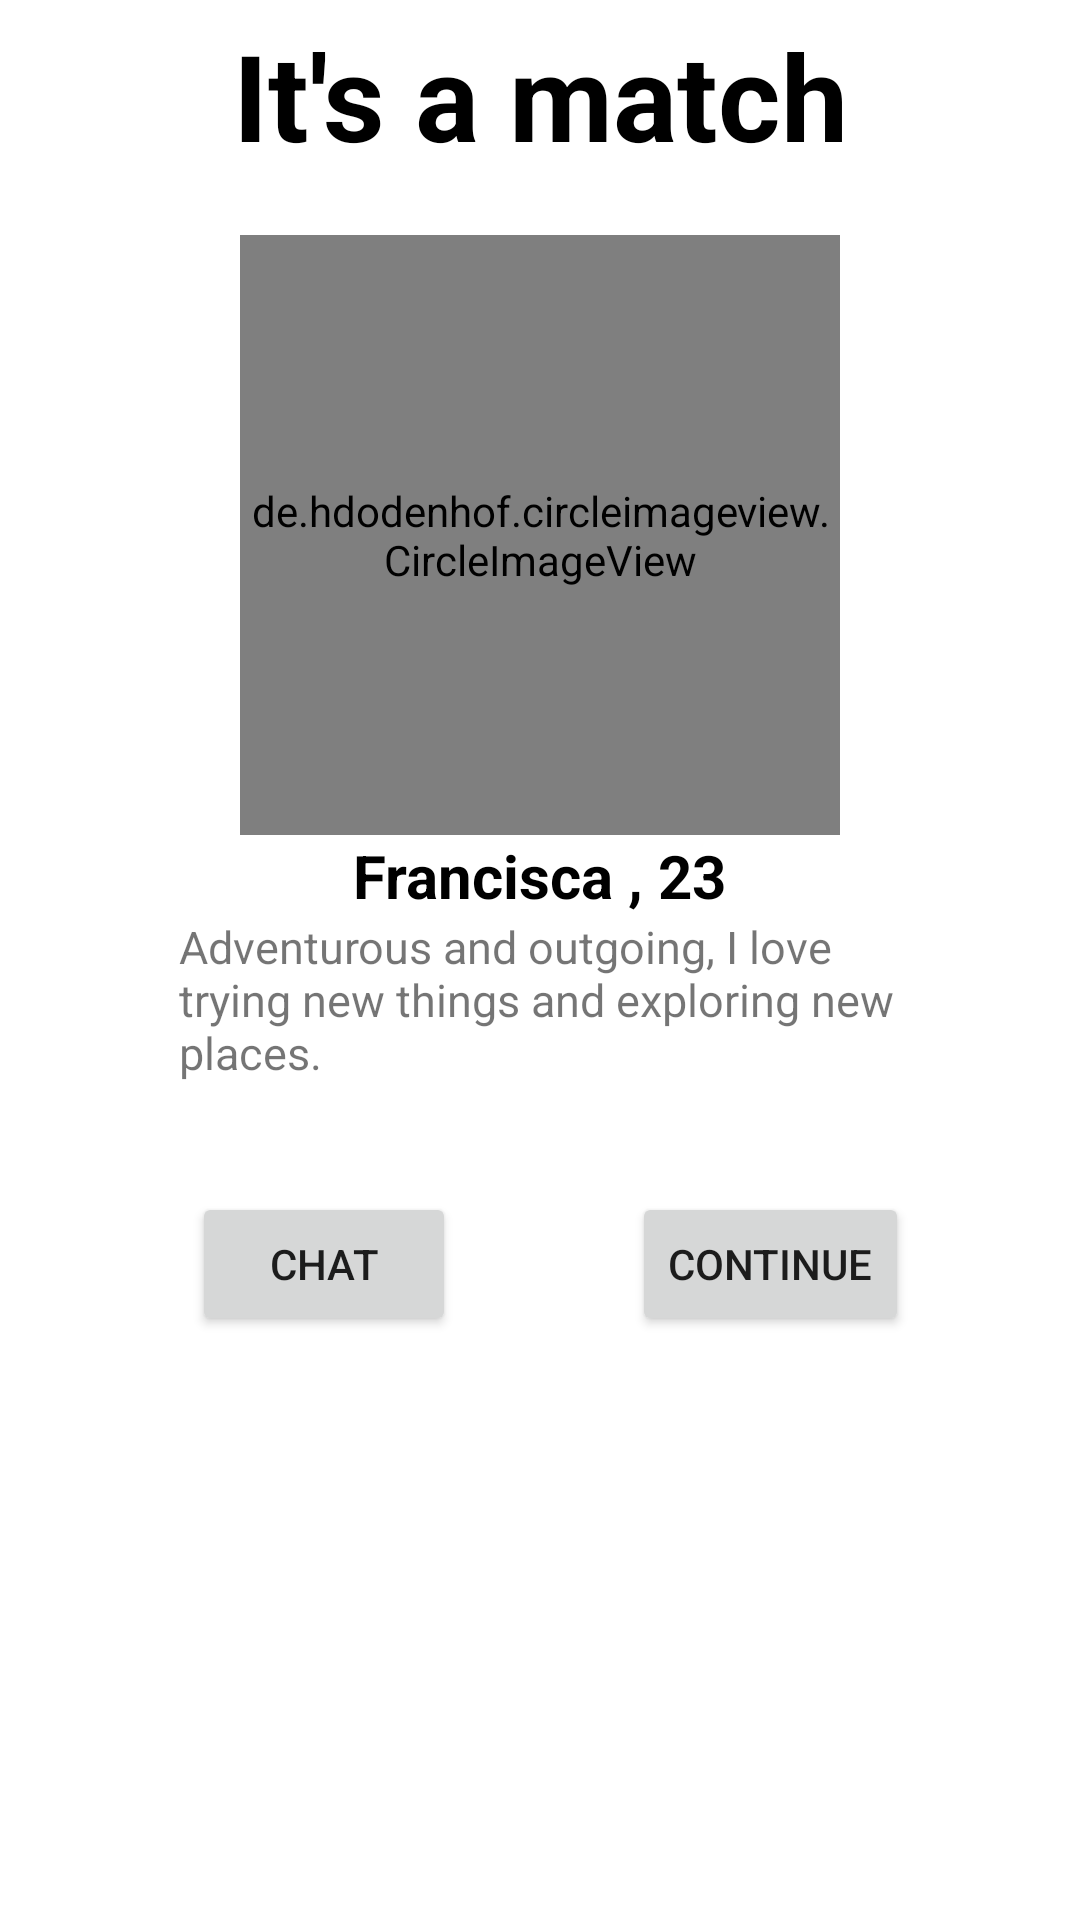

The Android layout XML behind this screen, and the referenced resources:
<!-- AndroidManifest.xml: application theme Theme.AREC -->
<!-- res/layout/new_match.xml -->
<?xml version="1.0" encoding="utf-8"?>
<androidx.constraintlayout.widget.ConstraintLayout xmlns:android="http://schemas.android.com/apk/res/android"
    xmlns:tools="http://schemas.android.com/tools"
    android:layout_width="350dp"
    android:layout_height="475dp"
    xmlns:app="http://schemas.android.com/apk/res-auto"
    android:padding="5dp"
    android:layout_gravity="center">

    <TextView
        android:id="@+id/isamatch"
        android:layout_width="wrap_content"
        android:layout_height="wrap_content"
        app:layout_constraintTop_toTopOf="parent"
        app:layout_constraintStart_toStartOf="parent"
        app:layout_constraintEnd_toEndOf="parent"
        android:text="It's a match"
        android:textColor="@color/black"
        android:textStyle="bold"
        android:textSize="40dp"/>

    <de.hdodenhof.circleimageview.CircleImageView
        android:id="@+id/imageView3"
        android:layout_width="200dp"
        android:layout_height="200dp"
        android:layout_marginTop="20dp"
        app:layout_constraintEnd_toEndOf="parent"
        app:layout_constraintStart_toStartOf="parent"
        app:layout_constraintTop_toBottomOf="@id/isamatch"
        app:civ_border_color="@color/Light_gray"
        app:civ_border_width="2dp"
        android:src="@drawable/dummy" />

    <TextView
        android:id="@+id/nome"
        android:layout_width="wrap_content"
        android:layout_height="wrap_content"
        android:text="Francisca , 23"
        android:textColor="@color/black"
        android:textStyle="bold"
        android:textSize="20dp"
        tools:layout_editor_absoluteX="143dp"
        tools:layout_editor_absoluteY="295dp"
        app:layout_constraintTop_toBottomOf="@id/imageView3"
        app:layout_constraintEnd_toEndOf="parent"
        app:layout_constraintStart_toStartOf="parent"/>

    <TextView
        android:id="@+id/descricao"
        android:layout_width="241dp"
        android:layout_height="76dp"
        android:layout_marginLeft="100dp"
        android:layout_marginRight="100dp"
        android:text="Adventurous and outgoing, I love trying new things and exploring new places. "
        android:textColor="@color/Light_gray"
        android:textSize="15dp"
        app:layout_constraintEnd_toEndOf="parent"
        app:layout_constraintStart_toStartOf="parent"
        app:layout_constraintTop_toBottomOf="@id/nome" />

    <Button
        android:id="@+id/buttonMatch"
        android:layout_width="wrap_content"
        android:layout_height="wrap_content"
        android:layout_marginTop="16dp"
        android:layout_marginEnd="52dp"
        android:text="Continue"
        app:layout_constraintEnd_toEndOf="parent"
        app:layout_constraintTop_toBottomOf="@+id/descricao" />

    <Button
        android:id="@+id/buttonChat"
        android:layout_width="wrap_content"
        android:layout_height="wrap_content"
        android:layout_marginTop="16dp"
        android:text="Chat"
        app:layout_constraintEnd_toStartOf="@+id/buttonMatch"
        app:layout_constraintStart_toStartOf="parent"
        app:layout_constraintTop_toBottomOf="@+id/descricao" />


</androidx.constraintlayout.widget.ConstraintLayout>
<!-- resources referenced by this layout -->
<resources>
  <color name="black">#FF000000</color>
  <style name="Theme.AREC" parent="Theme.MaterialComponents.DayNight.DarkActionBar">
          
          <item name="colorPrimary">@color/purple_500</item>
          <item name="colorPrimaryVariant">@color/purple_700</item>
          <item name="colorOnPrimary">@color/white</item>
          
          <item name="colorSecondary">@color/teal_200</item>
          <item name="colorSecondaryVariant">@color/teal_700</item>
          <item name="colorOnSecondary">@color/black</item>
          
          <item name="android:statusBarColor">?attr/colorPrimaryVariant</item>
          
      </style>
  <color name="purple_500">#FF6200EE</color>
  <color name="purple_700">#FF3700B3</color>
  <color name="white">#FFFFFFFF</color>
  <color name="teal_200">#FF03DAC5</color>
  <color name="teal_700">#FF018786</color>
</resources>
